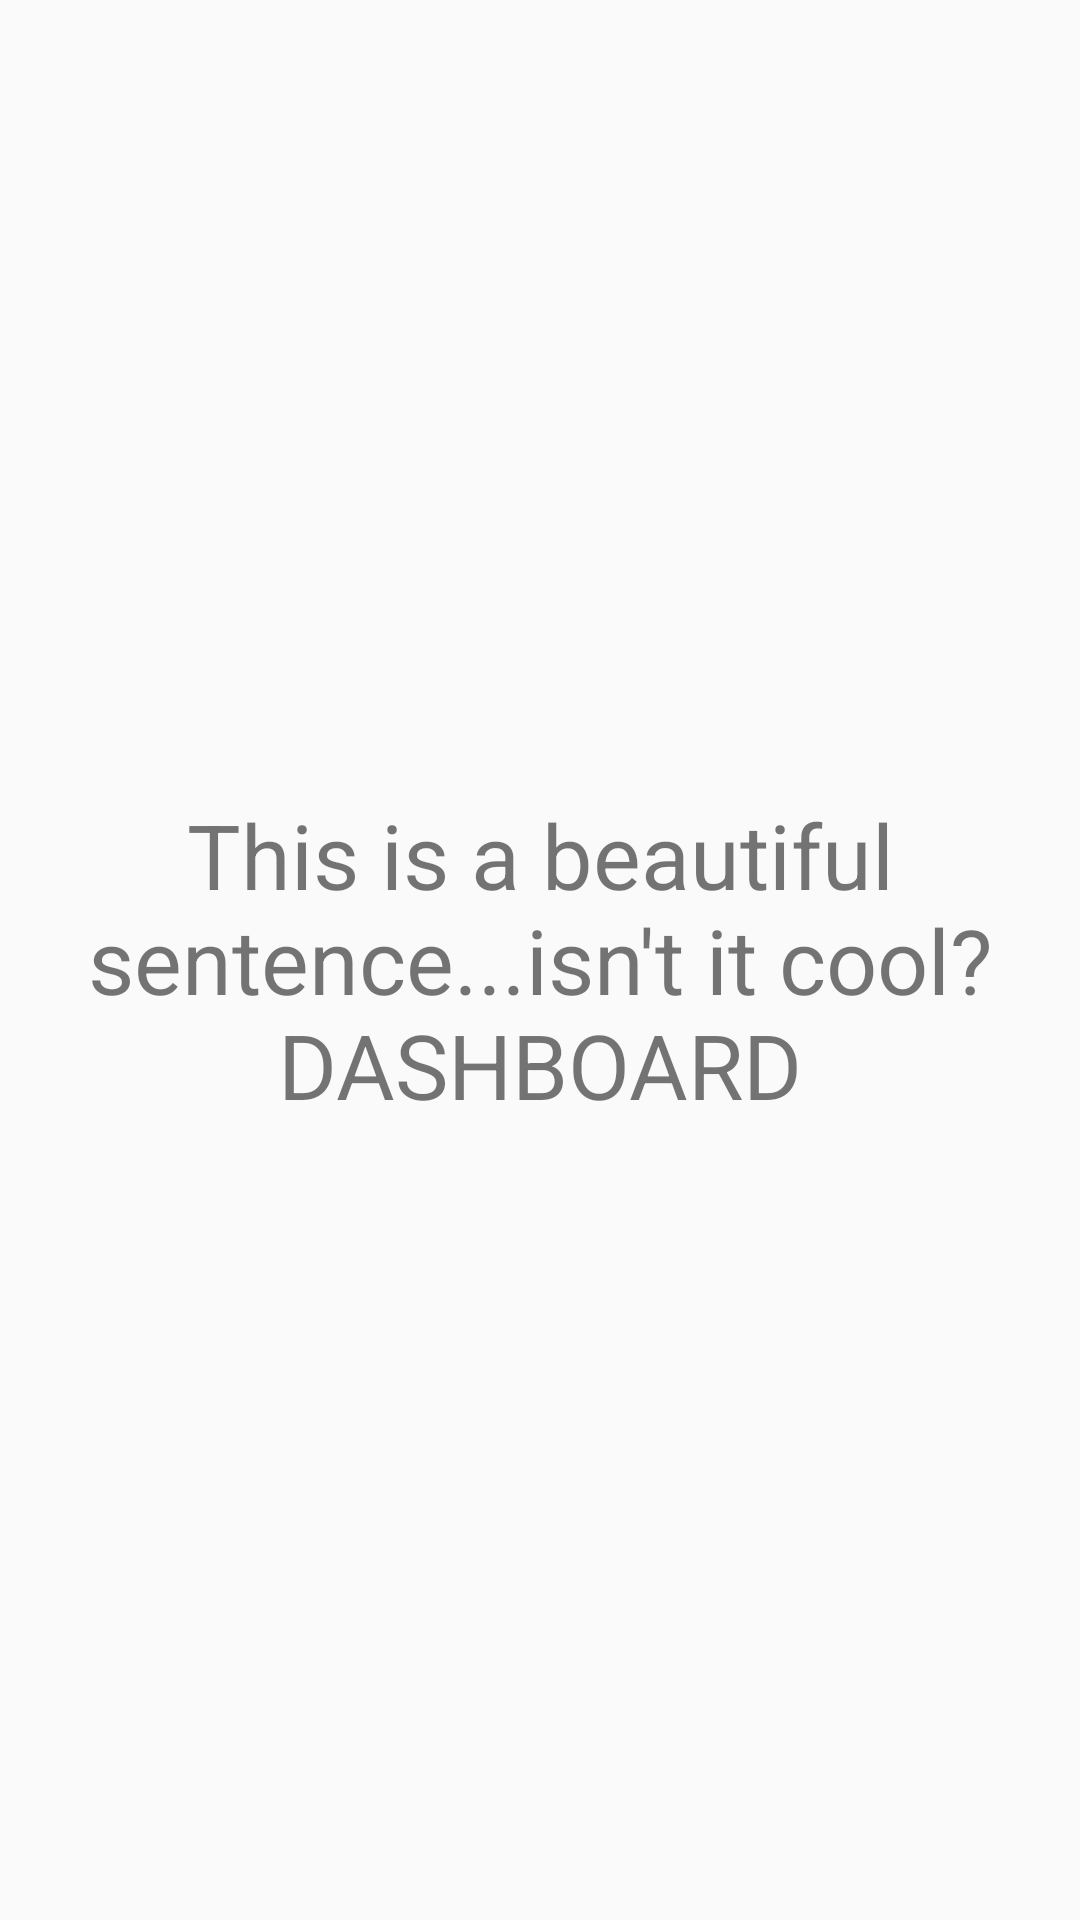

Layout XML and referenced resources for this Android screen:
<!-- AndroidManifest.xml: application theme AppTheme -->
<!-- res/layout/fragment_dashboard.xml -->
<?xml version="1.0" encoding="utf-8"?>
<RelativeLayout xmlns:android="http://schemas.android.com/apk/res/android"
    xmlns:tools="http://schemas.android.com/tools"
    android:layout_width="match_parent"
    android:layout_height="match_parent"
    tools:context=".fragments.fragmentDashboard">

    <TextView
        android:layout_width="match_parent"
        android:layout_height="match_parent"
        android:layout_centerVertical="true"
        android:gravity="center"
        android:textSize="30dp"
        android:text="This is a beautiful sentence...isn't it cool? DASHBOARD" />



</RelativeLayout>
<!-- resources referenced by this layout -->
<resources>
  <style name="AppTheme" parent="Theme.AppCompat.Light.NoActionBar">
          
          <item name="colorPrimary">@color/colorPrimary</item>
          <item name="colorPrimaryDark">@color/cardview_dark_background</item>
          <item name="colorAccent">@color/colorAccent</item>
      </style>
  <color name="colorPrimary">#6200EE</color>
  <color name="colorAccent">#03DAC5</color>
</resources>
